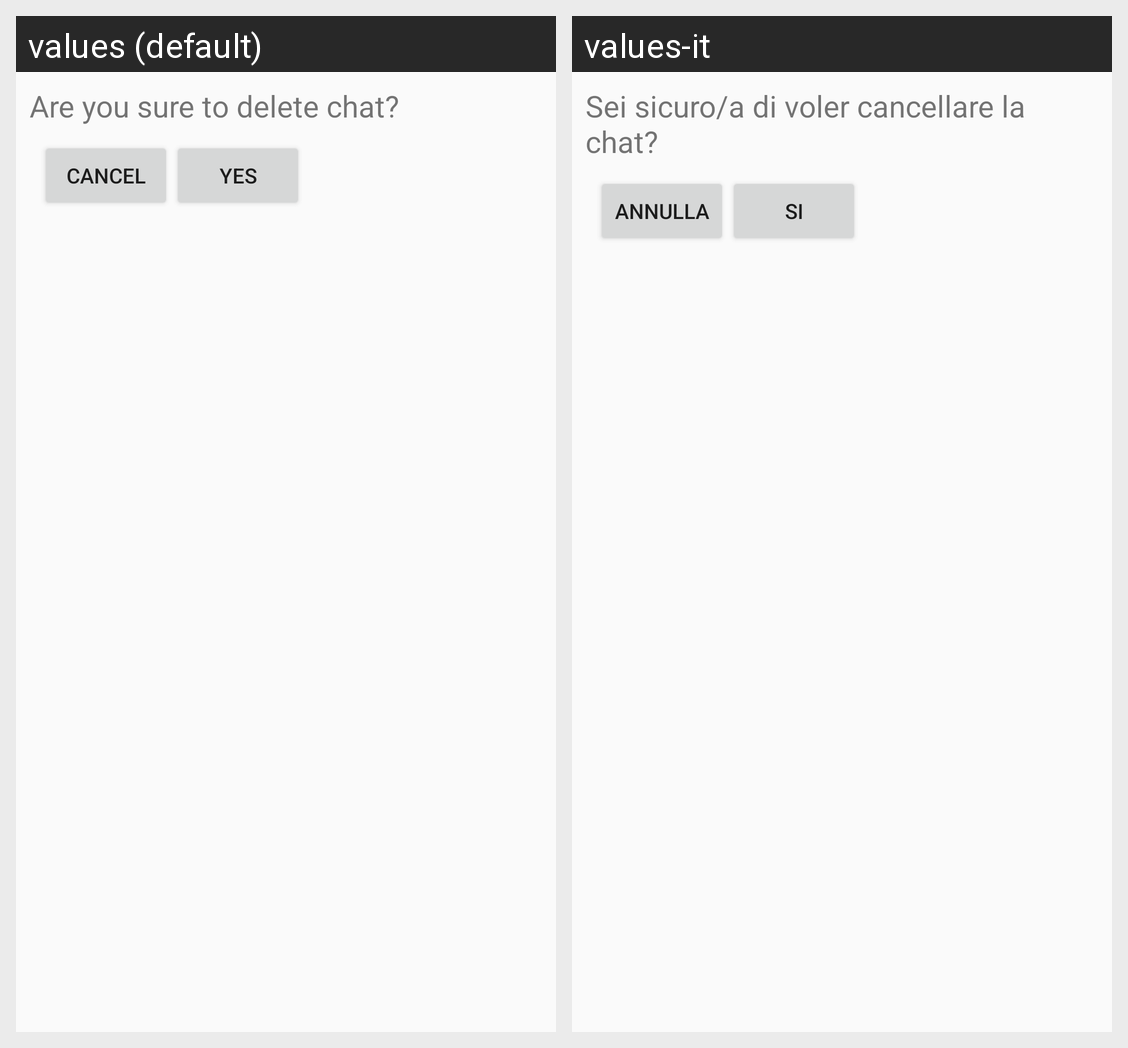

Strings drawn on this Android screen and how each of the app's shown locales translates them:
Android screen res/layout/confirm_clear.xml rendered under 2 locales, left to right: values (default), values-it. Device: Nexus 5 (rendered at 1080×1920; each locale shown at half size, 540×960, under a caption strip naming it); theme AppTheme.
Strings drawn on this screen, with the default value and each locale's value (text and hints the layout hard-codes, and strings that could not be matched under every locale, appear in the picture but are not listed):

label_confirm_clear
  values: Are you sure to delete chat?
  values-it: Sei sicuro/a di voler cancellare la chat?

label_cancel
  values: Cancel
  values-it: Annulla

label_yes
  values: Yes
  values-it: Si
